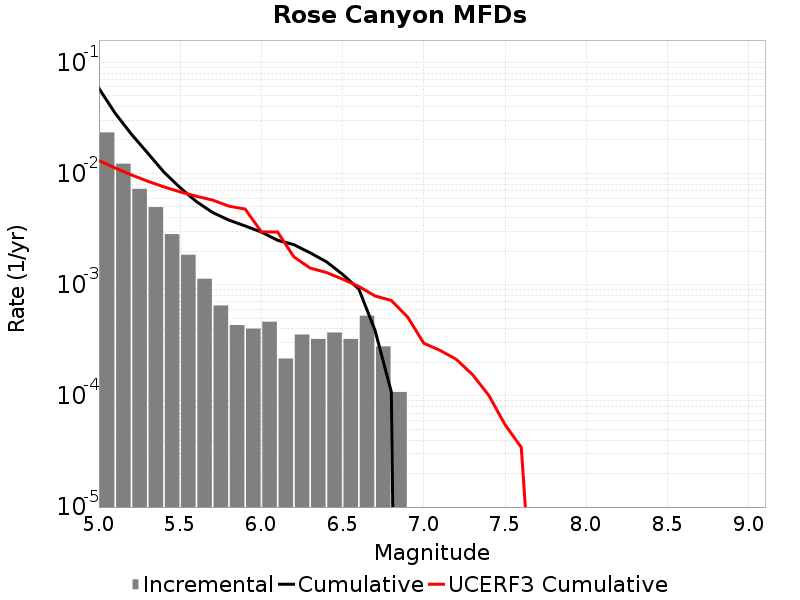

The data file committed next to this chart (first rows):
Magnitude, Incremental Rate, Cumulative Rate, UCERF3 Cumulative Rate
5.05, 0.02341, 0.0582, 0.01308
5.15, 0.01224, 0.0348, 0.0112
5.25, 0.007275, 0.02255, 0.00971
5.35, 0.004984, 0.01528, 0.008524
5.45, 0.002848, 0.01029, 0.007582
5.55, 0.001858, 0.007446, 0.006833
5.65, 0.00113, 0.005588, 0.006239
5.75, 6.501474E-4, 0.004458, 0.005767
5.85, 4.334316E-4, 0.003808, 0.005086
5.95, 4.024722E-4, 0.003375, 0.004788
6.05, 4.64391E-4, 0.002972, 0.002986
6.15, 2.167158E-4, 0.002508, 0.002976
6.25, 3.560331E-4, 0.002291, 0.001779
6.35, 3.250737E-4, 0.001935, 0.001412
6.45, 3.715128E-4, 0.00161, 0.001288
6.55, 3.250737E-4, 0.001238, 0.001122
6.65, 5.2630977E-4, 9.133023E-4, 9.633873E-4
6.75, 2.786346E-4, 3.869925E-4, 7.914764E-4
6.85, 1.083579E-4, 1.083579E-4, 7.211428E-4
6.95, 0.0, 0.0, 5.127353E-4
7.05, 0.0, 0.0, 2.9732203E-4
7.15, 0.0, 0.0, 2.5631304E-4
7.25, 0.0, 0.0, 2.1307687E-4
7.35, 0.0, 0.0, 1.5521905E-4
7.45, 0.0, 0.0, 1.0104443E-4
7.55, 0.0, 0.0, 5.504696E-5
7.65, 0.0, 0.0, 3.4390298E-5
7.75, 0.0, 0.0, 2.4977894E-7
7.85, 0.0, 0.0, 0.0
7.95, 0.0, 0.0, 0.0
8.05, 0.0, 0.0, 0.0
8.15, 0.0, 0.0, 0.0
8.25, 0.0, 0.0, 0.0
8.35, 0.0, 0.0, 0.0
8.45, 0.0, 0.0, 0.0
8.55, 0.0, 0.0, 0.0
8.65, 0.0, 0.0, 0.0
8.75, 0.0, 0.0, 0.0
8.85, 0.0, 0.0, 0.0
8.95, 0.0, 0.0, 0.0
9.05, 0.0, 0.0, 0.0
